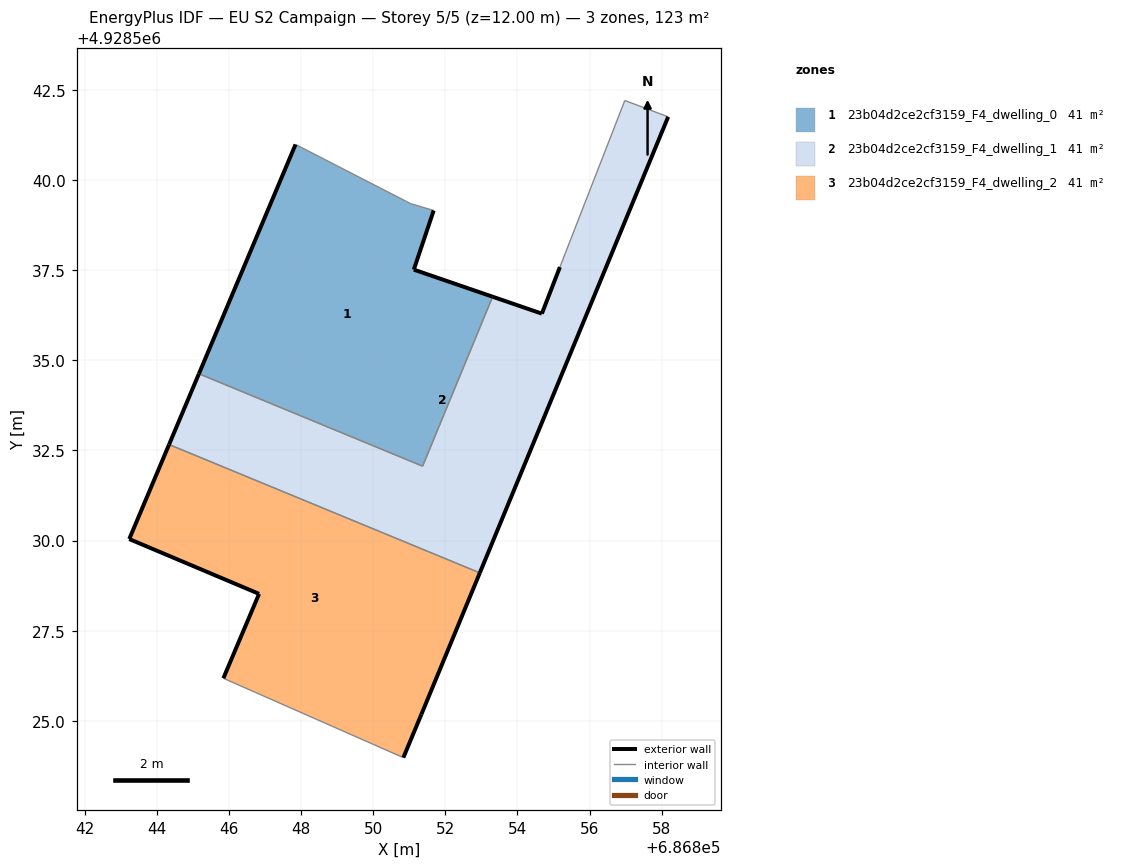
=== STOREY PLAN SPEC (per zone: floor XY polygon, exterior-wall plan segments, windows/doors) ===
zone 1: 23b04d2ce2cf3159_F4_dwelling_0  (40.9 m²)
  floor: (686851.37, 4928532.06) (686853.31, 4928536.76) (686851.13, 4928537.51) (686851.68, 4928539.15) (686851.04, 4928539.34) (686850.92, 4928539.40) (686847.85, 4928540.98) (686845.17, 4928534.63)
  exterior wall: (686845.17, 4928534.63) – (686847.85, 4928540.98)  [6.9 m]
  exterior wall: (686851.68, 4928539.15) – (686851.13, 4928537.51)  [1.7 m]
  exterior wall: (686851.13, 4928537.51) – (686853.31, 4928536.76)  [2.3 m]
  interior walls: 5
zone 2: 23b04d2ce2cf3159_F4_dwelling_1  (40.9 m²)
  floor: (686852.96, 4928529.11) (686858.18, 4928541.75) (686856.98, 4928542.20) (686855.18, 4928537.58) (686854.68, 4928536.29) (686853.31, 4928536.76) (686851.37, 4928532.06) (686845.17, 4928534.63) (686844.34, 4928532.66)
  exterior wall: (686853.31, 4928536.76) – (686854.68, 4928536.29)  [1.4 m]
  exterior wall: (686854.68, 4928536.29) – (686855.18, 4928537.58)  [1.4 m]
  exterior wall: (686858.18, 4928541.75) – (686852.96, 4928529.11)  [13.7 m]
  exterior wall: (686844.34, 4928532.66) – (686845.17, 4928534.63)  [2.1 m]
  interior walls: 5
zone 3: 23b04d2ce2cf3159_F4_dwelling_2  (40.9 m²)
  floor: (686851.34, 4928525.18) (686852.96, 4928529.11) (686844.34, 4928532.66) (686843.24, 4928530.04) (686846.84, 4928528.52) (686845.85, 4928526.18) (686850.84, 4928523.98)
  exterior wall: (686843.24, 4928530.04) – (686844.34, 4928532.66)  [2.8 m]
  exterior wall: (686852.96, 4928529.11) – (686851.34, 4928525.18)  [4.2 m]
  exterior wall: (686851.34, 4928525.18) – (686850.84, 4928523.98)  [1.3 m]
  exterior wall: (686845.85, 4928526.18) – (686846.84, 4928528.52)  [2.5 m]
  exterior wall: (686846.84, 4928528.52) – (686843.24, 4928530.04)  [3.9 m]
  interior walls: 2

=== DERIVED (storey summary) ===
Building: EU S2 Campaign
Storey: 5 of 5  (floor level z = 12.00 m)
Storey gross floor area: 122.8 m²
Zones on this storey: 3
  - 23b04d2ce2cf3159_F4_dwelling_0: floor 40.9 m²; exterior wall 10.9 m (32.8 m²); WWR 0.0%
  - 23b04d2ce2cf3159_F4_dwelling_1: floor 40.9 m²; exterior wall 18.6 m (55.9 m²); WWR 0.0%
  - 23b04d2ce2cf3159_F4_dwelling_2: floor 40.9 m²; exterior wall 14.8 m (44.5 m²); WWR 0.0%
Zone adjacency (shared interzone walls):
  - 23b04d2ce2cf3159_F4_dwelling_0 ↔ 23b04d2ce2cf3159_F4_dwelling_1
  - 23b04d2ce2cf3159_F4_dwelling_1 ↔ 23b04d2ce2cf3159_F4_dwelling_2